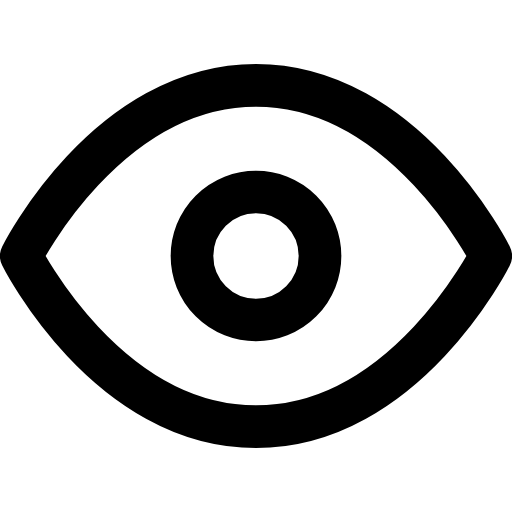
t = 0.00 s
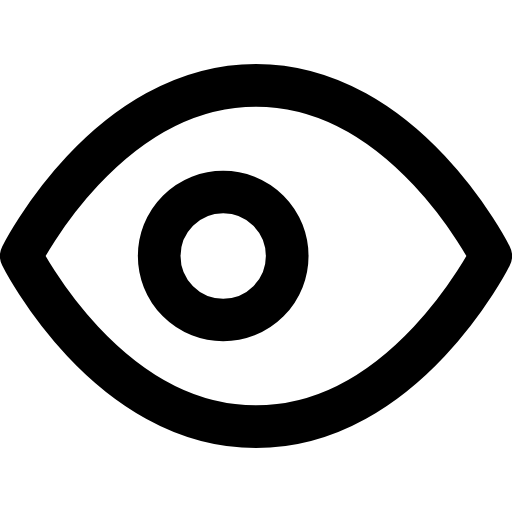
t = 0.67 s
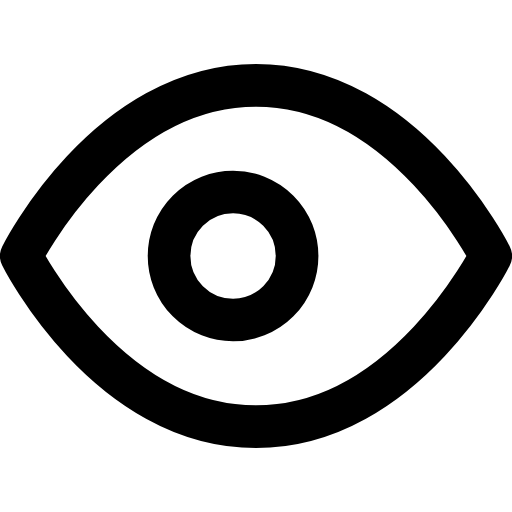
t = 1.33 s
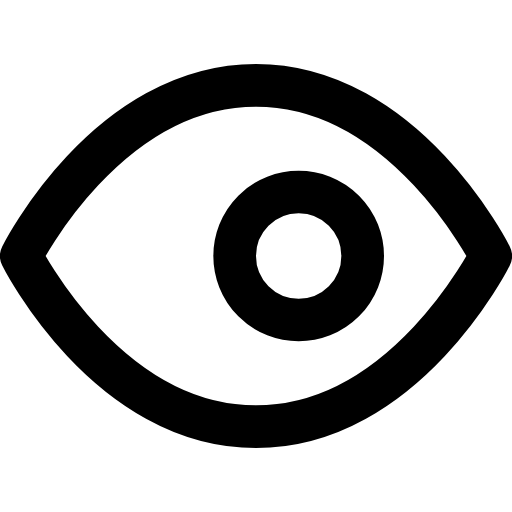
t = 2.00 s
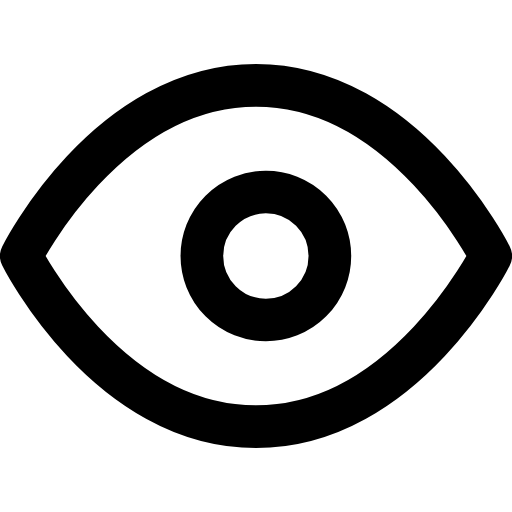
t = 2.67 s
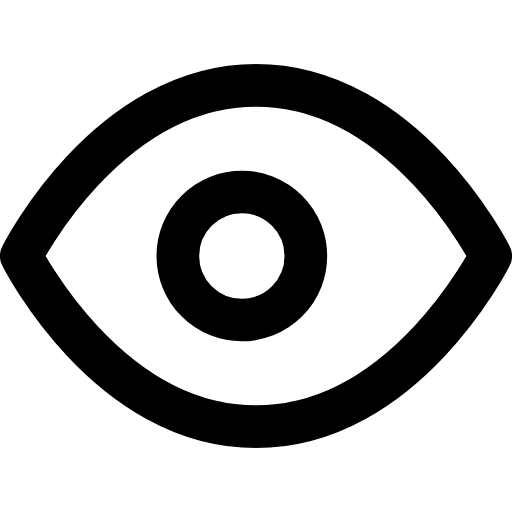
t = 3.40 s

The animated SVG that drew these frames (rendered in a browser with its animation timeline set to each time). Animation: 2 CSS @keyframes rules; one cycle of 4.00 s, repeats indefinitely.

<svg xmlns="http://www.w3.org/2000/svg" viewBox="0 0 24 24" fill="none" stroke="currentColor" stroke-width="2" stroke-linecap="round" stroke-linejoin="round">
  <style>/* CSS fallback for former SMIL animations */
@keyframes kf-goz-1 {
  0.000% { cx: 12; }
  33.333% { cx: 10; }
  66.667% { cx: 14; }
  100.000% { cx: 12; }
}
.fx-goz-1 { animation: kf-goz-1 3s ease-in-out 0s infinite; }

@keyframes kf-goz-2 {
  0.000% { opacity: 0; }
  70.000% { opacity: 0; }
  75.000% { opacity: 1; }
  80.000% { opacity: 0; }
  100.000% { opacity: 0; }
}
.fx-goz-2 { animation: kf-goz-2 4s ease-in-out 0s infinite; }
</style><path d="M1 12s4-8 11-8 11 8 11 8-4 8-11 8-11-8-11-8z" /><circle cx="12" cy="12" r="3" class="fx-goz-1" /><line x1="3" y1="4" x2="21" y2="20" stroke-width="2.5" stroke-linecap="round" class="fx-goz-2" />
</svg>